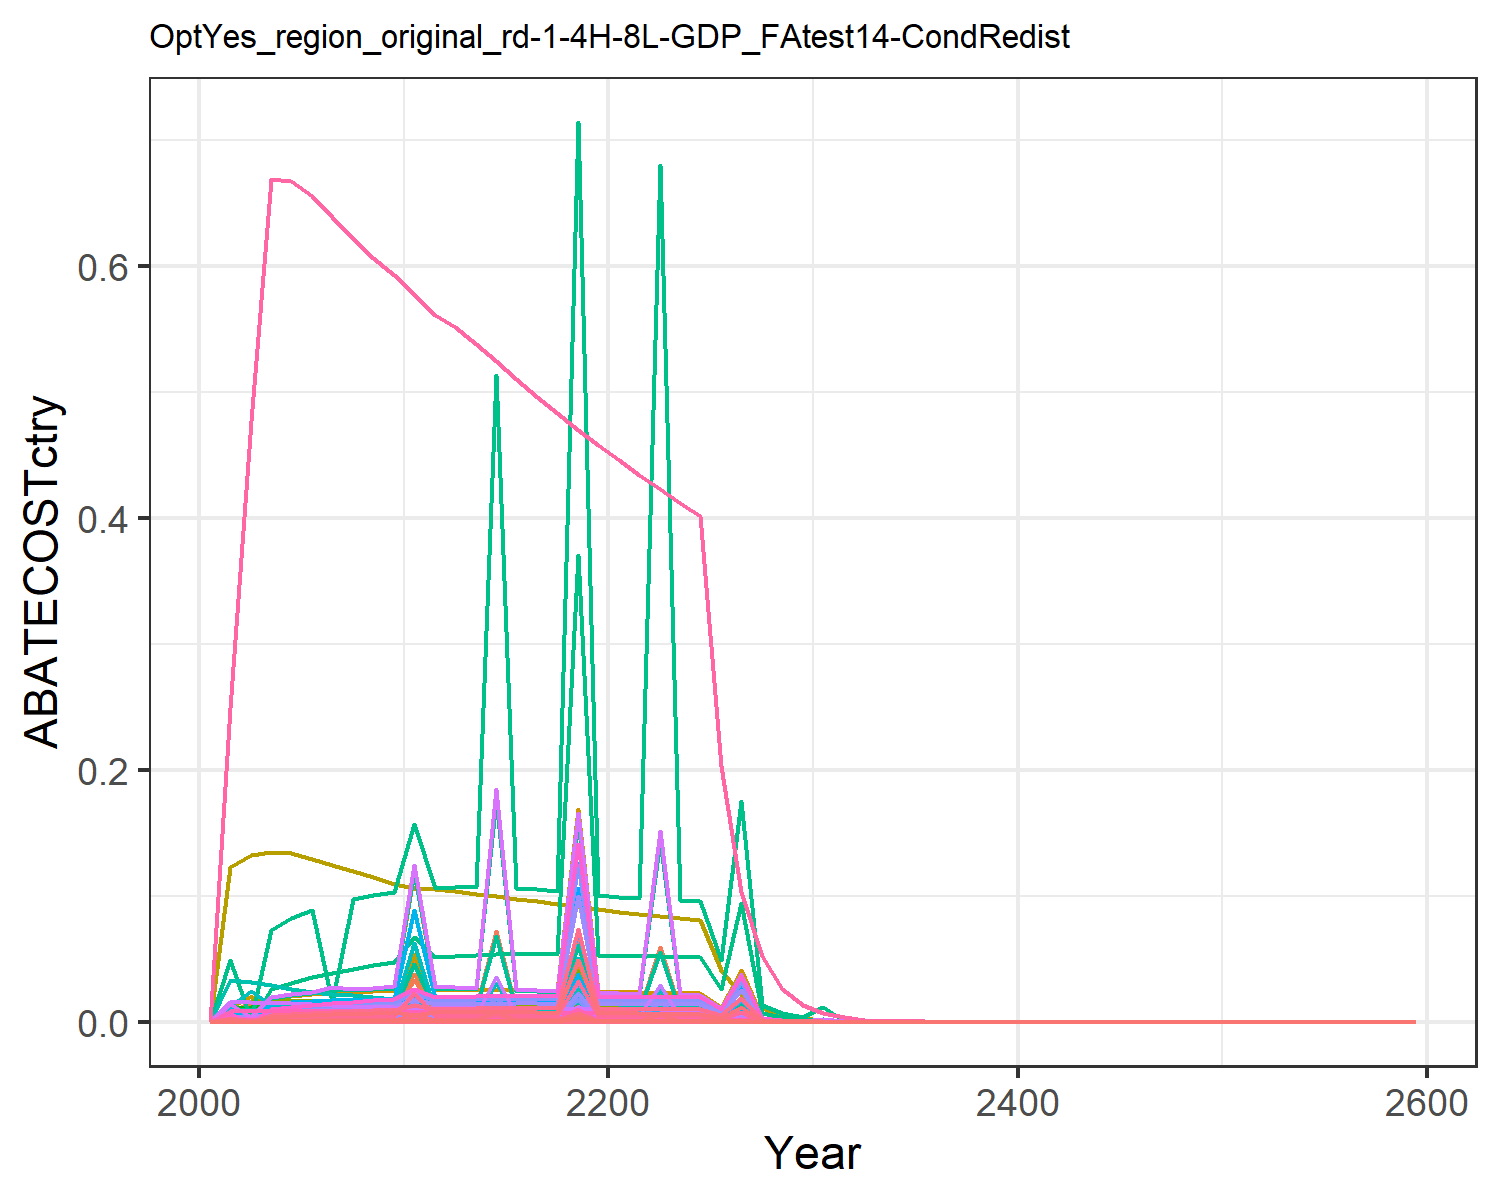

The table this chart was drawn from, first rows:
0.0, 0.0, 0.0, 0.0, 0.0, 0.0, 0.0, 0.0, 0.0, 0.0, 0.0, 0.0, 0.0, 0.0, 0.0, 0.0, 0.0, 0.0, 0.0, 0.0, 0.0, 0.0, 0.0, 0.0
0.0003362, 0.0005132, 0.0001088, 0.005403, 0.003807, 8.29943248226437e-5, 0.007629, 0.001704, 0.0005059, 2.067953124255819e-5, 0.00202, 6.584597141439724e-5, 9.270186463896995e-5, 0.003057, 0.0004342, 0.0005528, 4.999352169180848e-5, 0.0001349, 0.0005263, 1.3245167613997376e-5, 0.0003472, 0.0135, 2.198854136079655e-5, 0.0001622
0.0, 0.0, 0.0001172, 0.00133, 0.000721, 8.937590125883082e-5, 0.01479, 0.001809, 0.0005448, 0.0, 0.002145, 0.0, 0.0, 0.0, 0.0004676, 0.0001361, 9.468222303180838e-6, 0.0001452, 0.0005668, 2.508488843520836e-6, 6.575011077375174e-5, 0.002556, 4.164387518249608e-6, 0.0
0.000562, 0.000931, 0.0001215, 0.007789, 0.0053, 9.26481626280744e-5, 0.007899, 0.001853, 0.0005647, 3.7514805538415486e-5, 0.002197, 0.0001195, 0.0001682, 0.005109, 0.0004847, 0.0007969, 6.959788546123216e-5, 0.0001505, 0.0005875, 1.8439102254019746e-5, 0.0004833, 0.01879, 3.061108582272642e-5, 0.000271
0.0006712, 0.001157, 0.0001231, 0.00873, 0.005828, 9.383955138654522e-5, 0.007689, 0.001862, 0.000572, 4.663599011534235e-5, 0.002208, 0.0001485, 0.0002091, 0.006103, 0.000491, 0.0008933, 7.653710970574814e-5, 0.0001525, 0.0005951, 2.0277564221078735e-5, 0.0005315, 0.02066, 3.3663149653176325e-5, 0.0003237
0.0007606, 0.001342, 0.0001224, 0.009355, 0.006173, 9.332624446816343e-5, 0.00732, 0.001837, 0.0005689, 5.405809295586072e-5, 0.002179, 0.0001721, 0.0002423, 0.006915, 0.0004883, 0.0009572, 8.107073585230737e-5, 0.0001516, 0.0005918, 2.1478692610884037e-5, 0.000563, 0.02189, 3.565716453079477e-5, 0.0003669
0.0008344, 0.001485, 0.0001206, 0.01069, 0.00642, 9.197300707869263e-5, 0.006887, 0.001792, 0.0005606, 5.982309118944794e-5, 0.002125, 0.0001905, 0.0002682, 0.007586, 0.0004812, 0.001093, 8.431217599702323e-5, 0.0001494, 0.0005833, 2.2337472240216217e-5, 0.0005855, 0.02276, 3.708284006391709e-5, 0.0004024
0.0009039, 0.001625, 0.0001182, 0.01022, 0.006618, 9.011332944615368e-5, 0.006478, 0.001741, 0.0005493, 6.549169096573553e-5, 0.002064, 0.0002085, 0.0002936, 0.008218, 0.0004715, 0.001046, 8.691880395610709e-5, 0.0001464, 0.0005715, 2.30280662023346e-5, 0.0006036, 0.02347, 3.822930754112055e-5, 0.000436
0.000969, 0.001764, 0.0001153, 0.01061, 0.006775, 8.790635738277349e-5, 0.006095, 0.001687, 0.0005358, 7.106022749489198e-5, 0.002001, 0.0002263, 0.0003185, 0.00881, 0.0004599, 0.001086, 8.897379242687728e-5, 0.0001428, 0.0005575, 2.357251007864274e-5, 0.0006179, 0.02402, 3.91331486280527e-5, 0.0004674
0.00103, 0.001899, 0.0001121, 0.01099, 0.006895, 8.546589176470054e-5, 0.005739, 0.001632, 0.000521, 7.651870630011323e-5, 0.001935, 0.0002436, 0.000343, 0.009361, 0.0004472, 0.001124, 9.054825629055257e-5, 0.0001389, 0.000542, 2.3989644880730068e-5, 0.0006288, 0.02445, 3.982564162746419e-5, 0.0004966
0.001454, 0.00136, 0.0001105, 0.04882, 0.03349, 8.425233762592406e-5, 0.03826, 0.001599, 0.0005136, 5.478541732723126e-5, 0.001896, 0.0001744, 0.0002456, 0.01322, 0.0004408, 0.004995, 0.0004399, 0.0001369, 0.0005343, 0.0001165, 0.003055, 0.1188, 0.0001935, 0.0007011
0.001111, 0.001991, 0.0001104, 0.01091, 0.007044, 8.418482812984567e-5, 0.00533, 0.001584, 0.0005132, 8.021671804375891e-5, 0.001879, 0.0002554, 0.0003596, 0.0101, 0.0004404, 0.001116, 9.250589218935874e-5, 0.0001368, 0.0005339, 2.450829639255414e-5, 0.0006424, 0.02498, 4.0686664345480324e-5, 0.0005356
0.001131, 0.00199, 0.0001106, 0.0108, 0.007132, 8.431329965021055e-5, 0.005227, 0.00158, 0.0005139, 8.020199378789009e-5, 0.001874, 0.0002554, 0.0003595, 0.01028, 0.0004411, 0.001105, 9.36656696138379e-5, 0.000137, 0.0005347, 2.4815565131829092e-5, 0.0006504, 0.02529, 4.119676671483705e-5, 0.0005453
0.001146, 0.00198, 0.0001101, 0.01062, 0.007159, 8.396769345831274e-5, 0.005099, 0.001565, 0.0005118, 7.978996345353111e-5, 0.001856, 0.0002541, 0.0003577, 0.01042, 0.0004393, 0.001087, 9.402286184640547e-5, 0.0001364, 0.0005325, 2.4910198812967632e-5, 0.0006529, 0.02539, 4.1353869793671646e-5, 0.0005527
0.001156, 0.001961, 0.0001093, 0.07241, 0.007144, 8.331014397372942e-5, 0.004963, 0.001545, 0.0005078, 7.90209127422668e-5, 0.001832, 0.0002516, 0.0003542, 0.01051, 0.0004359, 0.007409, 9.382679383102429e-5, 0.0001354, 0.0005283, 2.4858253007999606e-5, 0.0006516, 0.02533, 4.1267633627067586e-5, 0.0005577
0.001162, 0.001934, 0.0001081, 0.01013, 0.007099, 8.24339170630883e-5, 0.004825, 0.001521, 0.0005025, 7.793951582784501e-5, 0.001804, 0.0002482, 0.0003494, 0.01056, 0.0004313, 0.001037, 9.322545262736196e-5, 0.0001339, 0.0005228, 2.46989350650707e-5, 0.0006474, 0.02517, 4.10031470399815e-5, 0.0005603
0.001162, 0.001901, 0.0001067, 0.009879, 0.007029, 8.139648595232876e-5, 0.00469, 0.001495, 0.0004962, 7.658475992513126e-5, 0.001773, 0.0002439, 0.0003433, 0.01056, 0.0004259, 0.001011, 9.231268728046653e-5, 0.0001323, 0.0005162, 2.445710913237472e-5, 0.000641, 0.02492, 4.060168745274462e-5, 0.0005604
0.001158, 0.001861, 0.0001052, 0.009612, 0.006941, 8.02352495242239e-5, 0.004559, 0.001468, 0.0004891, 7.499939933528862e-5, 0.001741, 0.0002388, 0.0003362, 0.01053, 0.0004198, 0.0009835, 9.115188251530263e-5, 0.0001304, 0.0005088, 2.4149568211842973e-5, 0.000633, 0.02461, 4.009113323038028e-5, 0.0005584
0.008006, 0.01266, 0.0001036, 0.06504, 0.04762, 7.897843407056943e-5, 0.03087, 0.001441, 0.0004814, 0.00051, 0.001709, 0.001624, 0.002286, 0.07279, 0.0004132, 0.006655, 0.0006253, 0.0001283, 0.0005009, 0.0001657, 0.004343, 0.1688, 0.000275, 0.003862
0.001136, 0.001769, 0.0001018, 0.009054, 0.006716, 7.765272139679116e-5, 0.004308, 0.001413, 0.0004733, 7.126420238738735e-5, 0.001676, 0.0002269, 0.0003195, 0.01033, 0.0004063, 0.0009264, 8.819687532530873e-5, 0.0001262, 0.0004924, 2.3366675464792314e-5, 0.0006125, 0.02381, 3.879143887759619e-5, 0.0005481
0.001129, 0.001729, 0.0001002, 0.008831, 0.006625, 7.6419840532753e-5, 0.004195, 0.001386, 0.0004658, 6.966688968635648e-5, 0.001644, 0.0002218, 0.0003123, 0.01026, 0.0003998, 0.0009036, 8.700450155229387e-5, 0.0001242, 0.0004846, 2.3050770724584666e-5, 0.0006042, 0.02349, 3.826699972751803e-5, 0.0005443
0.001125, 0.001698, 9.876371191085227e-5, 0.00866, 0.006561, 7.531145817646366e-5, 0.004088, 0.00136, 0.0004591, 6.843035891088228e-5, 0.001613, 0.0002179, 0.0003068, 0.01023, 0.000394, 0.0008861, 8.616157082517056e-5, 0.0001224, 0.0004776, 2.282744661398162e-5, 0.0005983, 0.02326, 3.789625534843833e-5, 0.0005425
0.00112, 0.00168, 9.731563341907335e-5, 0.0592, 0.006497, 7.42072378038203e-5, 0.003985, 0.001335, 0.0004523, 6.767582710188698e-5, 0.001583, 0.0002155, 0.0003034, 0.01018, 0.0003882, 0.006057, 8.532625057142105e-5, 0.0001206, 0.0004706, 2.260613880453214e-5, 0.0005925, 0.02304, 3.752885826722626e-5, 0.0005402
0.001114, 0.001662, 9.586122445396775e-5, 0.00834, 0.006431, 7.309819018068222e-5, 0.003886, 0.00131, 0.0004456, 6.697541064268728e-5, 0.001553, 0.0002133, 0.0003002, 0.01013, 0.0003824, 0.0008533, 8.446301841243704e-5, 0.0001188, 0.0004636, 2.237743607968671e-5, 0.0005865, 0.0228, 3.714918475374982e-5, 0.0005373
0.001106, 0.001645, 9.439947178216683e-5, 0.008192, 0.006363, 7.198354267425761e-5, 0.003791, 0.001285, 0.0004388, 6.626886533372695e-5, 0.001524, 0.000211, 0.0002971, 0.01006, 0.0003766, 0.0008382, 8.355999819876954e-5, 0.000117, 0.0004565, 2.2138191999972003e-5, 0.0005803, 0.02256, 3.675201134715788e-5, 0.0005336
0.0005693, 0.0008437, 4.8212132898338214e-5, 0.004173, 0.003264, 3.6763766368448296e-5, 0.00192, 0.0006542, 0.0002241, 3.399555985708777e-5, 0.0007758, 0.0001082, 0.0001524, 0.005176, 0.0001923, 0.000427, 4.285969074989961e-5, 5.973421858747456e-5, 0.0002331, 1.1355147000166807e-5, 0.0002976, 0.01157, 1.8850884092038958e-5, 0.0002746
0.002037, 0.00301, 2.4604393363682126e-5, 0.0148, 0.01165, 1.8761878284189902e-5, 0.00677, 0.0003328, 0.0001144, 0.0001213, 0.0003947, 0.0003862, 0.0005438, 0.01852, 9.816064650391381e-5, 0.001514, 0.0001529, 3.048452999367417e-5, 0.000119, 4.051896303412249e-5, 0.001062, 0.04129, 6.726626046097278e-5, 0.0009823
0.0001499, 0.0002212, 1.2548155064885622e-5, 0.001081, 0.0008558, 9.568492689034651e-6, 0.0004922, 0.0001693, 5.832491843723866e-5, 8.912248843044027e-6, 0.0002007, 2.837761048226142e-5, 3.9951683439342796e-5, 0.001363, 5.0061588407973665e-5, 0.0001106, 1.1238971996015959e-5, 1.5547004300679667e-5, 6.068027314456257e-5, 2.9776271576532147e-6, 7.804671564089587e-5, 0.003034, 4.943212484823278e-6, 7.232052043158723e-5
7.678494812325774e-5, 0.0001131, 6.3956656423296255e-6, 0.0005498, 0.0004377, 4.8769623600996635e-6, 0.0002492, 8.605092402390278e-5, 2.9727611350977934e-5, 4.555792262631244e-6, 0.000102, 1.4506158944154069e-5, 2.042263108868532e-5, 0.0006981, 2.5515876981573043e-5, 5.625873168592789e-5, 5.747971890088943e-6, 7.924148269832863e-6, 3.0928111432403106e-5, 1.522854332889452e-6, 3.9915601513791474e-5, 0.001552, 2.5281179114578317e-6, 3.7034756613922595e-5
3.926037931363103e-5, 5.7728406187408083e-5, 3.2577799834953113e-6, 0.0002795, 0.0002236, 2.484193396827651e-6, 0.0001262, 4.372637679079087e-5, 1.5142445310988408e-5, 2.3260652907457813e-6, 5.184986118358218e-5, 7.406455535474756e-6, 1.0427247464892091e-5, 0.0003569, 1.2997101152651724e-5, 2.8596856900159047e-5, 2.9369474595927864e-6, 4.036347905502346e-6, 1.5753947749384618e-5, 7.781080439905103e-7, 2.039502396770313e-5, 0.000793, 1.2917511810399976e-6, 1.8935984564534706e-5
2.0010439318236113e-5, 2.938872491185446e-5, 1.6553503500351412e-6, 0.0009872, 0.0001139, 1.2622738275227534e-6, 6.37400660947927e-5, 2.2161077497501617e-5, 7.694212707096009e-6, 1.1841673358314795e-6, 2.6278161518428506e-5, 3.7705230176860045e-6, 5.308365977378879e-6, 0.0001819, 6.604115701945203e-6, 0.000101, 1.4962133520077558e-6, 2.0509579996461825e-6, 8.004930674722675e-6, 3.9640329312689174e-7, 1.0390144050866547e-5, 0.000404, 6.580762479189225e-7, 9.651393508776392e-6
1.0164793672054554e-5, 1.491464623604587e-5, 8.388074596991579e-7, 7.172258379256076e-5, 5.7851332620232564e-5, 6.396257461066273e-7, 3.211357275053978e-5, 1.119778729636184e-5, 3.898850183036584e-6, 6.009596180569028e-7, 1.3278111736939551e-5, 1.913523540144169e-6, 2.693971952901307e-6, 9.241636180852791e-5, 3.3464707428191126e-6, 7.338603081477852e-6, 7.597556658016885e-7, 1.039271758752677e-6, 4.056298755239005e-6, 2.012879028859532e-7, 5.275966024864514e-6, 0.0002051, 3.3416167367775665e-7, 4.9026621607009465e-6
5.154658510189264e-6, 7.558302489706305e-6, 4.246096745849183e-7, 3.625654012658574e-5, 2.9337643152427068e-5, 3.2378262349726603e-7, 1.6167599259010266e-5, 5.652518543441592e-6, 1.9736227763976507e-6, 3.045485964256208e-7, 6.702643194457315e-6, 9.697172503246503e-7, 1.3652254700887349e-6, 4.686517023820432e-5, 1.6940047882096817e-6, 3.7097430547989417e-6, 3.85288282858487e-7, 5.260859785957777e-7, 2.0533242457082695e-6, 1.0207738349839157e-7, 2.6755547627207283e-6, 0.000104, 1.6946050321660497e-7, 2.4861841808670994e-6
2.61030022472768e-6, 3.82597057374131e-6, 2.1478152536919077e-7, 1.8315739358815023e-5, 1.4863300883991968e-5, 1.6377988992069768e-7, 8.135944425992649e-6, 2.8514114069098955e-6, 9.983232502473017e-7, 1.5416080128911587e-7, 3.381146495007523e-6, 4.908654647844893e-7, 6.910695201991858e-7, 2.373235087501344e-5, 8.56883284042138e-7, 1.8740532506037043e-6, 1.9519821839296375e-7, 2.6611157427960784e-7, 1.0386388722816671e-6, 5.171536297256086e-8, 1.3555136403868216e-6, 5.270194561580859e-5, 8.585360569609069e-8, 1.2589945799908107e-6
9.19475537559244e-6, 1.3475210137336543e-5, 1.0858280539284963e-7, 6.440530234495057e-5, 5.240353137867954e-5, 8.279892734699992e-8, 2.850539903723368e-5, 1.4376910895255685e-6, 5.047023435299123e-7, 5.429600547815078e-7, 1.7047852780812458e-6, 1.7288463566681888e-6, 2.4339724586763153e-6, 8.359695896905535e-5, 4.331973651625805e-7, 6.589904117497657e-6, 6.882102463279143e-7, 1.3453271287239101e-7, 5.250839072334221e-7, 1.823328254904121e-7, 4.779133662344376e-6, 0.0001858, 3.0269400822756705e-7, 4.4347953053637495e-6
6.671239204035503e-7, 9.778575618200197e-7, 5.487377626649303e-8, 4.667844177464661e-6, 3.8071940465781266e-6, 4.184354786106938e-8, 2.058881791735162e-6, 7.246860915772224e-7, 2.550580948782419e-7, 3.9401062389610535e-8, 8.593182423901465e-7, 1.2545744859360907e-7, 1.7662643845409723e-7, 6.065363212303794e-6, 2.1892209553033983e-7, 4.776104520115414e-7, 4.999949208918606e-8, 6.798790987187064e-8, 2.653581913123069e-7, 1.3246749397222725e-8, 3.4721112773100877e-7, 1.3499459854687492e-5, 2.1991167307623952e-8, 3.2176582295544733e-7
3.368208332671568e-7, 4.939366938216524e-7, 2.772340666467974e-8, 2.3555852541716644e-6, 1.9255214680142488e-6, 2.1140256285838347e-8, 1.0356275332940612e-6, 3.6521721540987754e-7, 1.2886081054614247e-7, 1.9902316298052938e-8, 4.33067253924518e-7, 6.337123093703985e-8, 8.921777818962942e-8, 3.0623106573668156e-6, 1.1060412997268946e-7, 2.410217854803633e-7, 2.528767754668759e-8, 3.434894774702052e-8, 1.340646397985748e-7, 6.699658602556008e-9, 1.7560504460769293e-7, 6.827469112103706e-6, 1.1122223936965302e-8, 1.6245472436243567e-7
1.6990806737551739e-7, 2.4934783297321123e-7, 1.400205090731087e-8, 1.188373162142854e-6, 9.734103828919766e-7, 1.0677149034682917e-8, 5.208642820720902e-7, 1.84010114651726e-7, 6.508275303421381e-8, 1.0047035383564328e-8, 2.1819550580912582e-7, 3.199089945057069e-8, 4.5038685994649475e-8, 1.544771683062578e-6, 5.586198973192881e-8, 1.215934854615721e-7, 1.2783699528707542e-8, 1.7348362731304997e-8, 6.771101163846182e-8, 3.386883685220647e-9, 8.877375638175542e-8, 3.451495832684652e-6, 5.62262661878127e-9, 8.194970597483915e-8
8.563653785681912e-8, 1.2580085585939524e-7, 7.069775066188389e-9, 2.8719957373628e-6, 4.918789947306474e-7, 5.3909989702984015e-9, 2.619304765407063e-7, 9.268719818835857e-8, 3.2860930708367834e-8, 5.06892574533748e-9, 1.0990662186704904e-7, 1.61400341146178e-8, 2.2722897477589794e-8, 7.7859103902557e-7, 2.8205275410636942e-8, 2.938605339311269e-7, 6.459796796534813e-9, 8.759361259923242e-9, 3.418796467437819e-8, 1.711443571627526e-9, 4.485872229736329e-8, 1.7440930673598004e-6, 2.84119830402387e-9, 4.130403697994589e-8
4.312906626627763e-8, 6.343758852629597e-8, 3.5687224337875967e-9, 3.0220317976025605e-7, 2.4846494689570186e-7, 2.721300011062768e-9, 1.3170590475867873e-7, 4.667762849337304e-8, 1.658773292165263e-8, 2.5561068206282152e-9, 5.534939630008248e-8, 8.138933840862548e-9, 1.1458473874928686e-8, 3.921212295224735e-7, 1.4237623993229253e-8, 3.092121154802917e-8, 3.2630648700234953e-9, 4.4216016409686835e-9, 1.725760089348508e-8, 8.645088338693571e-10, 2.2659678849524467e-8, 8.810012137233356e-7, 1.4351866887831235e-9, 2.080192161611327e-8
2.1705599182024363e-8, 3.1975867008829725e-8, 1.8010627066925624e-9, 1.5234714423482302e-7, 1.2546905972324784e-7, 1.3733855895442609e-9, 6.622017198079625e-8, 2.350293393345489e-8, 8.371496441110764e-9, 1.2884117075618401e-9, 2.786930798513339e-8, 4.102448912937584e-9, 5.7756709430559876e-9, 1.973431603232335e-7, 7.185443553507434e-9, 1.5588049997886242e-8, 1.647772396762548e-9, 2.231493753619649e-9, 8.709565384509857e-9, 4.365569947118609e-10, 1.1442614479031701e-8, 4.448852656359117e-7, 7.247361312681608e-10, 1.0468999491609271e-8
7.602363047724944e-8, 1.1220007541123524e-7, 6.3290338485322085e-9, 5.347633576533087e-7, 4.411227045938472e-7, 4.826152832443124e-9, 2.3185353132055742e-7, 8.24018352167443e-8, 2.9417900965788595e-8, 4.520906054220155e-9, 9.771044460652487e-8, 1.4395077302367823e-8, 2.026624376384905e-8, 6.91192321935564e-7, 2.525004559690154e-8, 5.471660133837876e-8, 5.793219601854569e-9, 7.84159232600098e-9, 3.060589390904352e-8, 1.5348421566354989e-9, 4.022981488622669e-8, 1.5641225975881213e-6, 2.548019113613048e-9, 3.66675594689751e-8
3.821393774958432e-8, 5.651895446891117e-8, 3.193201869135109e-9, 2.695173480791112e-7, 2.2265257967547064e-7, 2.4349498855758343e-9, 1.1656601311114389e-7, 4.148139652689311e-8, 1.4842280606821692e-8, 2.2773325463478917e-9, 4.9187808583159654e-8, 7.251284953659789e-9, 1.0208789114861337e-8, 3.4743382021647337e-7, 1.2739463040551063e-8, 2.757682080787299e-8, 2.9240736773389245e-9, 3.956336444335644e-9, 1.5441661393480104e-8, 7.746972939971477e-10, 2.030562465047499e-8, 7.894763240589516e-7, 1.286088933533131e-9, 1.843126704394783e-8
1.9204162105765172e-8, 2.8473284685270285e-8, 1.611187555297244e-9, 1.3585754043627152e-7, 1.1238265167010161e-7, 1.2285978507443488e-9, 5.861817848509942e-8, 2.0885302697054377e-8, 7.48894018793051e-9, 1.147281270938277e-9, 2.4765373330621616e-8, 3.653073606185371e-9, 5.143013728593043e-9, 1.74600572392857e-7, 6.427925685031781e-9, 1.3900845621669242e-8, 1.475909931145058e-9, 1.9962408594634413e-9, 7.791368566694383e-9, 3.9102415192292205e-10, 1.0249151145539433e-8, 3.9848378517701927e-7, 6.491462387037839e-10, 9.262511559161989e-9
9.649587979905566e-9, 1.4346524058627759e-8, 8.130250020071624e-10, 6.84954871564519e-8, 5.6726353601599954e-8, 6.199655445347198e-10, 2.9485191889297182e-8, 1.051742471490133e-8, 3.7790110724883505e-9, 5.780681272801588e-10, 1.2471351424462425e-8, 1.8406344388565928e-9, 2.591354352217848e-9, 8.773221009944261e-8, 3.2436101407267335e-9, 7.008408879516713e-9, 7.449814307996201e-10, 1.0073276220611211e-9, 3.931620141769649e-9, 1.9737365135197797e-10, 5.173369406737254e-9, 2.0113898156461921e-7, 3.2766355419300063e-10, 4.654169221899757e-9
4.84804328309571e-9, 7.229405681643637e-9, 4.1028440852930405e-10, 3.4538222814074206e-8, 2.8633316814781268e-8, 3.128590094031752e-10, 1.4834314529135376e-8, 5.297137784042114e-9, 1.9070376911827305e-9, 2.9129627404228576e-10, 6.281239812916229e-9, 9.275203537609779e-10, 1.3058181759232049e-9, 4.407748318057273e-8, 1.636853313000572e-9, 3.5339260658150365e-9, 3.760384367207577e-10, 5.08337156412487e-10, 1.9840502327056954e-9, 9.96267507293465e-11, 2.611321120045108e-9, 1.0152734694337469e-7, 1.6539216360983968e-10, 2.3382981617047983e-9
2.4353497700250047e-9, 3.6431371979746506e-9, 2.070475079941859e-10, 1.7416854925050405e-8, 1.4452452244551611e-8, 1.5788237842781786e-10, 7.464428467674315e-9, 2.668158569437407e-9, 9.623748633922772e-10, 1.4679384977515786e-10, 3.1638489532993063e-9, 4.674082561510057e-10, 6.580450703681699e-10, 2.2141734769856353e-8, 8.26027975627033e-10, 1.7820800431883616e-9, 1.8980258500884085e-10, 2.56529225259455e-10, 1.00123876968544e-9, 5.0285856385748474e-11, 1.3180447807275532e-9, 5.124516809235586e-8, 8.348045605950645e-11, 1.1746128402387965e-9
1.223164118716252e-9, 1.8358533318979127e-9, 1.0448210491197907e-10, 8.783066987924617e-9, 7.29421740932055e-9, 7.96719718409326e-11, 3.756357745853745e-9, 1.3439963655803776e-9, 4.85641930278277e-10, 7.397250324848196e-11, 1.5936839523657492e-9, 2.3553683481601007e-10, 3.3160272845228354e-10, 1.1120774448896623e-8, 4.168373840660612e-10, 8.986770840385626e-10, 9.579421516009191e-11, 1.2945199720684268e-10, 5.052537709323823e-10, 2.5379497049007505e-11, 6.652231069970426e-10, 2.5863665966011783e-8, 4.213296024948485e-11, 5.899539759123509e-10
6.142290859240525e-10, 9.250582041918693e-10, 5.2721572690099074e-11, 4.429049022841086e-9, 3.6810515709276748e-9, 4.020240268239148e-11, 1.890424965429132e-9, 6.769917663465623e-10, 2.450544650693641e-10, 3.727360450078867e-11, 8.027632674768085e-10, 1.186833815371757e-10, 1.6708950500423266e-10, 5.5844534841999466e-9, 2.1033575522338052e-10, 4.5317710389582117e-10, 4.834287578956145e-11, 6.53213570531404e-11, 2.549505815718323e-10, 1.2807849319411177e-11, 3.357070985983881e-10, 1.3052186806563066e-8, 2.126254138189258e-11, 2.962536963087332e-10
3.0838635675633507e-10, 4.660739954201115e-10, 2.660121810106979e-11, 2.233314588475599e-9, 1.8574386255525134e-9, 2.028454060404318e-11, 9.513934233505512e-10, 3.4100093831588706e-10, 1.2364478029266642e-10, 1.877963753488142e-11, 4.043520779172755e-10, 5.979649450417485e-11, 8.418505218071544e-11, 2.803789830103526e-9, 1.0612709397041812e-10, 2.2851113908972724e-10, 2.4393552503039124e-11, 3.295857040992181e-11, 1.2863796884914492e-10, 6.462771188542582e-12, 1.6939597823989943e-10, 6.586062557207648e-9, 1.0728962873558167e-11, 1.487402667407131e-10
1.548027760345607e-10, 2.347942587238812e-10, 1.342076684980313e-11, 1.1260478807839496e-9, 9.371378575168263e-10, 1.023389564597721e-11, 4.788060627408325e-10, 1.717541247625481e-10, 6.238089407027094e-11, 9.46062453051289e-12, 2.0366259864735306e-10, 3.012370082724538e-11, 4.24099330077093e-11, 1.4074372604636275e-9, 5.3542923456082236e-11, 1.1521640759224597e-10, 1.2307336143137615e-11, 1.662815918781525e-11, 6.490004259944706e-11, 3.26067707537346e-12, 8.546574941203526e-11, 3.3228815581981495e-9, 5.413108752227578e-12, 7.46641532451984e-11
7.769318487373958e-11, 1.1826695258988164e-10, 6.770401879258958e-12, 5.67711394231176e-10, 4.727578257801258e-10, 5.162714402916593e-12, 2.409638999846978e-10, 8.650358064281969e-11, 3.146941804218973e-11, 4.765360272870405e-12, 1.0257421212080915e-10, 1.517344724241014e-11, 2.136207913951288e-11, 7.06371591495087e-10, 2.7010908813559736e-11, 5.808782069459024e-11, 6.208680429997919e-12, 8.388441694406823e-12, 3.2740258086349845e-11, 1.6449133842583863e-12, 4.3114896646865413e-11, 1.6762936724604876e-9, 2.7307503414656695e-12, 3.7472815476030834e-11
3.89861990016788e-11, 5.956379562041175e-11, 3.4151786004177274e-12, 2.861943850767377e-10, 2.3846345548488077e-10, 2.6042164207302515e-12, 1.2126451203751546e-10, 4.356468481949266e-11, 1.5874047801287865e-11, 2.4000191019986303e-12, 5.1658130084835455e-11, 7.641932852858012e-12, 1.0758766401171878e-11, 3.544550719591902e-10, 1.3625052013603739e-11, 2.9283203213931766e-11, 3.1317163008259602e-12, 4.231362787097303e-12, 1.651509478797643e-11, 8.297096487748382e-13, 2.1747555887243534e-11, 8.455381587448979e-10, 1.3774159347185085e-12, 1.880374248624118e-11
1.955990349532782e-11, 2.999480927606071e-11, 1.7225664478020024e-12, 1.4426403125740303e-10, 1.2026951409613974e-10, 1.3135289113770675e-12, 6.102434573275467e-11, 2.1938580103304782e-11, 8.006638988063183e-12, 1.2085884466147427e-12, 2.601432856794164e-11, 3.848282602450346e-12, 5.4178405336253125e-12, 1.7783490513278017e-10, 6.87227820100541e-12, 1.4760991703728962e-11, 1.5794872930170176e-12, 2.134237888653979e-12, 8.329973770788523e-12, 4.184656977989462e-13, 1.096842270451481e-11, 4.2644883802097345e-10, 6.94702443357735e-13, 9.434092006918528e-12
9.81193932295733e-12, 1.5102805671337273e-11, 8.687694832554492e-13, 7.271437364584003e-11, 6.065174002630259e-11, 6.624730413356546e-13, 3.070857157175659e-11, 1.1047315758563532e-11, 4.038116280012508e-12, 6.085411738361636e-13, 1.3099685603344015e-11, 1.9376640730828696e-12, 2.7279584272250297e-12, 8.920827748886947e-11, 3.466005964004135e-12, 7.44008230445878e-12, 7.96533131366425e-13, 1.0763943243153438e-12, 4.201188881632748e-12, 2.1103163926095567e-13, 5.531359525083335e-12, 2.1505752519704478e-10, 3.5033742596223676e-13, 4.732474184302203e-12
4.9213015809688555e-12, 7.603624053666785e-12, 4.3812888956851364e-13, 3.6647985684566084e-11, 3.058359831810153e-11, 3.340915899599146e-13, 1.5452661698620347e-11, 5.562637698358955e-12, 2.0364612659745155e-12, 3.0637474968037295e-13, 6.5960642898548355e-12, 9.755319292745896e-13, 1.373411720049936e-12, 4.474353362686311e-11, 1.7479404761740088e-12, 3.74979548216734e-12, 4.0165128529215927e-13, 5.428361137674367e-13, 2.118700363046847e-12, 1.0641255938854591e-13, 2.7891842475548235e-12, 1.0844260961118502e-10, 1.766574068077871e-13, 2.3736319516987307e-12
2.468008777084073e-12, 3.8277104135280166e-12, 2.2093820924589906e-13, 1.8469291937960818e-11, 1.542038257066322e-11, 1.6847461869623162e-13, 7.77561454213913e-12, 2.8008011576343477e-12, 1.0269400535220503e-12, 1.5423090509427165e-13, 3.3211338758061007e-12, 4.910886832460774e-13, 6.913837803910635e-13, 2.2438664221653876e-11, 8.81445729485315e-13, 1.8897646398328958e-12, 2.0251431550936484e-13, 2.7373962718572494e-13, 1.0684113175034209e-12, 5.3653672763665116e-14, 1.4063187630837501e-12, 5.467723286752074e-11, 8.907142869794472e-14, 1.1903648646556577e-12
1.2375406775738886e-12, 1.9267125983352977e-12, 1.1140743239590635e-13, 9.307293096964563e-12, 7.774392871378254e-12, 8.495282349254812e-14, 3.912502891556721e-12, 1.4101428888574805e-12, 5.178314560342616e-13, 7.76335186819675e-14, 1.6721191738821289e-12, 2.471939229169653e-13, 3.48014268596758e-13, 1.1251483375001208e-11, 4.4446637751554207e-13, 9.523155216932685e-13, 1.0210031065269075e-13, 1.3803238975216018e-13, 5.387432170834116e-13, 2.705021935387427e-14, 7.090144823905985e-13, 2.7566260920182837e-11, 4.490655644498676e-14, 5.968880479049977e-13
6.204725700041074e-13, 9.697461879679288e-13, 5.617389605171788e-14, 4.689992804420474e-12, 3.9192763900493236e-12, 4.2834943536008524e-14, 1.968629638624304e-12, 7.099457172643923e-13, 2.611011649582474e-13, 3.907422874871007e-14, 8.418394019737312e-13, 1.2441677323576024e-13, 1.7516131395089457e-13, 5.641218048469898e-12, 2.2410899840430288e-13, 4.798766835586164e-13, 5.147145810330673e-14, 6.959874172625638e-14, 2.7164530071445814e-13, 1.3636728656922095e-14, 3.574328911607835e-13, 1.389687881405696e-11, 2.263857890192423e-14, 2.992650405757967e-13
3.1105703358819876e-13, 4.880520405379848e-13, 2.8322685564216848e-14, 2.3631924057788824e-12, 1.975679175157982e-12, 2.1597231493688624e-14, 9.905209496285796e-13, 3.574127962501822e-13, 1.3164631110426604e-13, 1.9665204472952902e-14, 4.238129301102038e-13, 6.261624001029091e-14, 8.815485717575817e-14, 2.828071113554042e-12, 1.1299498770875329e-13, 2.418001437501582e-13, 2.594639361181667e-14, 3.5091446670585983e-14, 1.3696262815826967e-13, 6.874177308128555e-15, 1.8017936203115861e-13, 7.005317140259395e-12, 1.1411945583949918e-14, 1.5002838204039063e-13
